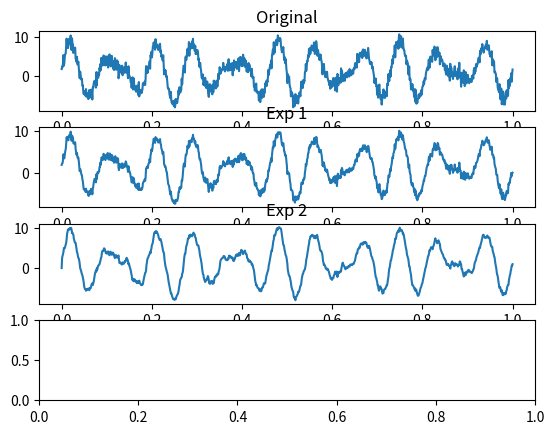

Source code (Python): (Note: this script raises an exception after producing the figure.)
import numpy as np
import matplotlib.pyplot as plt

def trend_func(t):
    return 0.420 * t * t + t * 0.6 + 0.9

def sinus(t):
    return 3 * np.sin(2 * np.pi * 15 * t) + 5 * np.sin(2 * np.pi * 11 * t)

def exp1(signal, alpha):
    pred = np.zeros(len(signal))
    pred[0] = signal[0]
    err = 0.0
    for i in range(1, len(pred) - 1):
        pred[i] = alpha * signal[i] + (1 - alpha) * pred[i - 1]
        err += (pred[i] - signal[i + 1]) ** 2

    return pred, err

def exp2(signal, alpha, beta):
    pred = np.zeros(len(signal))
    s = np.zeros(len(signal))
    b = np.zeros(len(signal))

    s[0] = signal[0]
    b[0] = signal[1] - signal[0]

    err = 0.0
    for i in range(1, len(s) - 1):
        s[i] = alpha * signal[i] + (1 - alpha) * (s[i - 1] + b[i - 1])
        b[i] = beta * (s[i] - s[i - 1]) + (1 - beta) * b[i - 1]

    m = 1
    for t in range(len(s) - m):
        pred[t + m] = s[t] + m * b[t]
        err += (pred[t + m] - signal[t + m]) ** 2

    return pred, err

def exp3(signal, alpha, beta):
    return [], 0

def main():
    N = 1000
    pixel_noise = 200

    time = np.linspace(0, 1, N)
    noise = np.random.normal(size=N)
    trend = np.vectorize(trend_func)(time)
    season = np.vectorize(sinus)(time)
    signal = noise + trend + season

    _, axs = plt.subplots(4)
    axs[0].plot(time, signal)
    axs[0].set_title("Original")

    alphas = np.linspace(0, 1, 50)
    min_err = 999999
    best_alpha = 0
    for i in range(len(alphas)):
        alpha = alphas[i]
        pred, err = exp1(signal, alpha)
        if err < min_err:
            min_err = err
            best_alpha = i

    pred, err = exp1(signal, alphas[best_alpha])
    axs[1].plot(time, pred)
    axs[1].set_title("Exp 1")
    print("Exp1: err={}, best_alpha={}".format(err, alphas[best_alpha]))

    betas = np.linspace(0, 1, 50)
    min_err = 999999
    best_alpha = 0
    best_beta = 0
    for i in range(len(alphas)):
        alpha = alphas[i]
        for j in range(len(betas)):
            beta = betas[j]

            pred, err = exp2(signal, alpha, beta)
            if err < min_err:
                min_err = err
                best_alpha = i
                best_beta = j

    pred, err = exp2(signal, alphas[best_alpha], betas[best_beta])
    axs[2].plot(time, pred)
    axs[2].set_title("Exp 2")
    print("Exp2: err={}, best_alpha={}, best_beta={}".format(err, alphas[best_alpha], betas[best_beta]))

    # pred, err = exp3(signal, alpha, beta)
    # axs[3].plot(time, pred)
    # axs[3].set_title("Exp 3")

    plt.savefig("images/ex2.pdf")
    plt.show()


if __name__ == "__main__":
    main()
